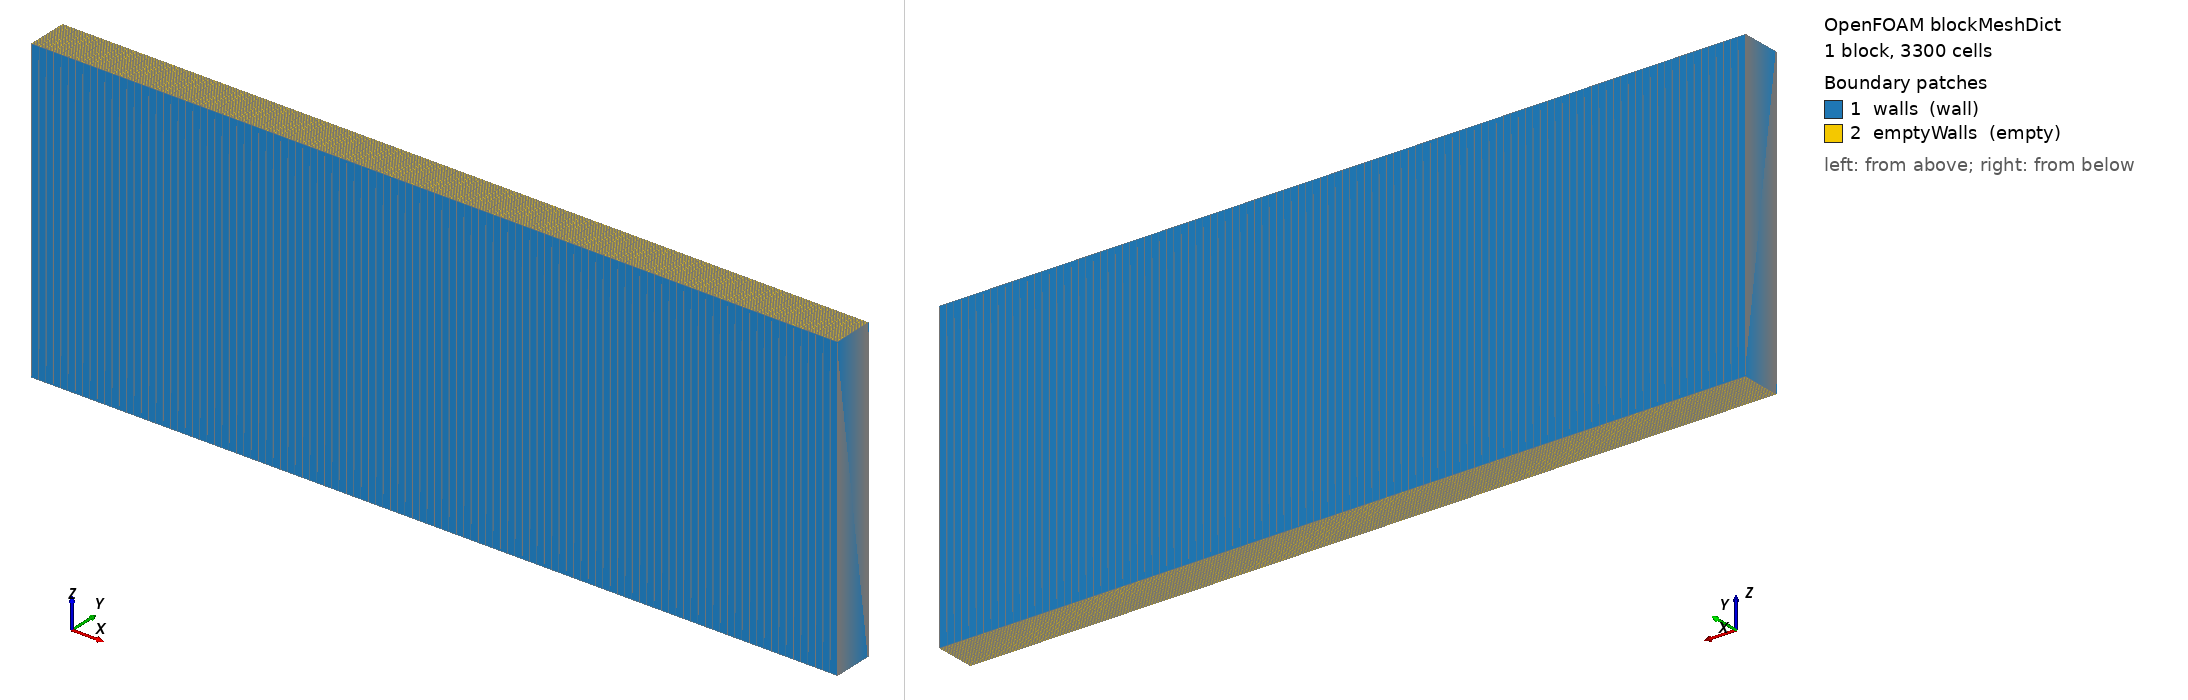

OpenFOAM case: the mesh blockMesh builds from blockMeshDict, 1 block(s), 3300 cells. Boundary patches (legend numbers): 1 walls (wall), 2 emptyWalls (empty). Left view from above one corner, right view from below the opposite corner. Boundary conditions: 1 field file(s) under 0/; 0 of 2 drawn patches have an entry in a shipped field file.

=== system/blockMeshDict ===
/*--------------------------------*- C++ -*----------------------------------*\
  =========                 |
  \\      /  F ield         | OpenFOAM: The Open Source CFD Toolbox
   \\    /   O peration     | Website:  https://openfoam.org
    \\  /    A nd           | Version:  9
     \\/     M anipulation  |
\*---------------------------------------------------------------------------*/
FoamFile
{
    format      ascii;
    class       dictionary;
    object      blockMeshDict;
}
// * * * * * * * * * * * * * * * * * * * * * * * * * * * * * * * * * * * * * //

// convertToMeters 1;

vertices
(
    (0 0 0)                 // 0
    (2000 0 0)               // 1
    (2000 100 0)             // 2
    (0 100 0)               // 3
    (0 0 750)                // 4
    (2000 0 750)              // 5 
    (2000 100 750)            // 6
    (0 100 750)              // 7
);

blocks
(
    hex (0 1 2 3 4 5 6 7) (110 30 1) simpleGrading (1 1 1)
);

edges
(
);

boundary
(
    walls
    {
        type wall;
        faces
        (   
            (1 5 6 2)
            (0 3 7 4)
            (7 3 2 6)
            (0 4 5 1)
        );
    }
    emptyWalls
    {
        type empty;
        faces
        (
            (2 3 0 1)
            (5 4 7 6)
        );
    }
);

mergePatchPairs
(
);

// ************************************************************************* //


=== system/controlDict ===
/*--------------------------------*- C++ -*----------------------------------*\
  =========                 |
  \\      /  F ield         | OpenFOAM: The Open Source CFD Toolbox
   \\    /   O peration     | Website:  https://openfoam.org
    \\  /    A nd           | Version:  9
     \\/     M anipulation  |
\*---------------------------------------------------------------------------*/
FoamFile
{
    format      ascii;
    class       dictionary;
    location    "system";
    object      controlDict;
}
// * * * * * * * * * * * * * * * * * * * * * * * * * * * * * * * * * * * * * //

application     impesFoam;

startFrom       latestTime; //startTime;

startTime       0;

stopAt          endTime;

endTime         1e9;

deltaT          0.5e3; 

writeControl    runTime;

writeInterval   1e6;

purgeWrite      0;

writeFormat     ascii;

writePrecision  6;

writeCompression off;

timeFormat      general;

timePrecision   6;

runTimeModifiable true;

libs
(
    "libmyPorousMediumBCs.so"
);

// ************************************************************************* //


DebugSwitches
{
    dimensionSet 0;
}

// qtValue 1.27472e-2; // [kg/s]
// qtValue 3.175e-3; // [kg/s]

// qtValue 0.0509888;

// qtValue 1.27472e-2; // [m3/s]


Also in the case, not shown: 0/qt (21890 bytes, source omitted); constant/polyMesh/faces (numeric list).
